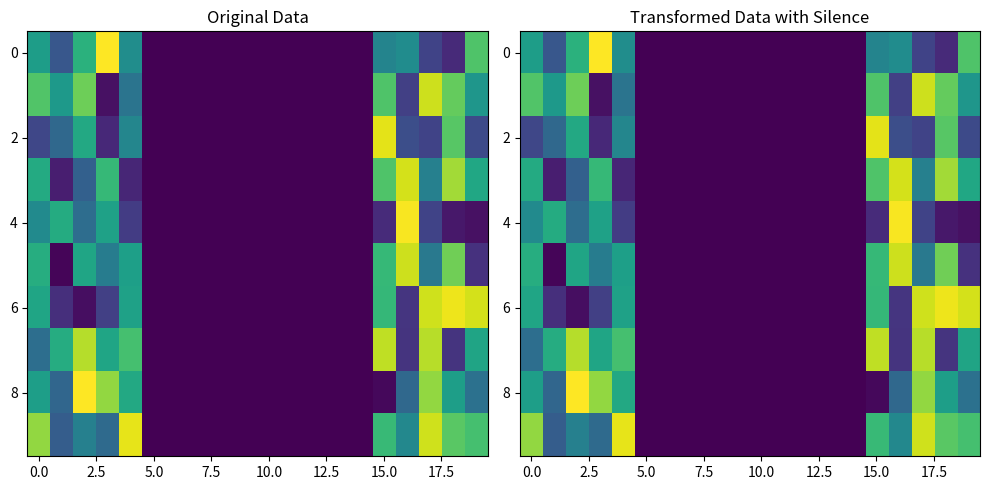

Write Python code to recreate this figure.
import numpy as np


class ColorNotes:
    def __init__(self, val_min=0.3, val_max=1.2, n_palette=100):
        self.val_min = val_min
        self.val_max = val_max
        self.n_palette = n_palette
        self.rng = np.random.default_rng()

    def __call__(self, arr):
        """
        Color the notes in the given array based on their properties.

        :param arr: 2D numpy array where each column represents a note.
        :return: 2D numpy array with colored values.
        """
        return self.color_notes(arr)

    def color_notes(self, arr):
        arr = arr.astype(np.int32)
        colored = np.zeros_like(arr, dtype=np.float32)
        palette = self.rng.uniform(self.val_min, self.val_max, self.n_palette)
        for note_idx in range(arr.shape[1]):
            row = arr[:, note_idx]
            in_note = False
            start = 0
            for i, v in enumerate(np.append(row, 0)):
                if v == 1 and not in_note:
                    in_note = True
                    start = i
                elif v == 0 and in_note:
                    in_note = False
                    # Use hash of properties as index into palette
                    key = (note_idx, start, tuple(row[:start]))
                    color_idx = abs(hash(key)) % self.n_palette
                    value = palette[color_idx]
                    colored[start:i, note_idx] = value

        return colored


class CorrelatedNoise:
    def __init__(self, sigma, tau, dt):
        self.sigma = sigma
        self.tau = tau
        self.dt = dt
        self.last_noise = None

    def __call__(self, x, dt=1.0):
        if self.last_noise is None:
            noise = np.random.normal(0, self.sigma, x.shape[0])
        else:
            dW = np.random.normal(0, 1, x.shape[0]) * np.sqrt(dt)
            noise = (
                self.last_noise
                + (-self.last_noise / self.tau) * dt
                + self.sigma * np.sqrt(2 / self.tau) * dW
            )
        self.last_noise = noise
        return x + noise


class WhiteNoise:
    def __init__(self, sigma):
        self.sigma = sigma

    def __call__(self, x):
        noise = np.random.normal(0, self.sigma, x.shape[0])
        return x + noise


class Silence:
    def __init__(self, proportion=1 / 3):
        self.proportion = proportion

    def __call__(self, x):
        """
        Apply silence to the middle 1/proportion of the input.
        """
        len_x = x.shape[0]
        silence_mask = np.zeros(len_x, dtype=bool)
        silence_start = int(len_x * (1 - self.proportion) / 2)
        silence_end = int(len_x * (1 + self.proportion) / 2)
        silence_mask[silence_start:silence_end] = True
        x[silence_mask] = 0.0

        return x


if __name__ == "__main__":
    import matplotlib.pyplot as plt

    # Test silence on 10 x 100 random values
    silence_transform = Silence(proportion=0.5)
    test_data = np.random.rand(20, 10)
    transformed_data = silence_transform(test_data)

    fig, ax = plt.subplots(1, 2, figsize=(10, 5))
    ax[0].imshow(test_data.T, aspect="auto", cmap="viridis")
    ax[0].set_title("Original Data")
    ax[1].imshow(transformed_data.T, aspect="auto", cmap="viridis")
    ax[1].set_title("Transformed Data with Silence")
    plt.tight_layout()
    plt.show()

    print("Original data:\n", test_data)
    print("Transformed data with silence:\n", transformed_data)
